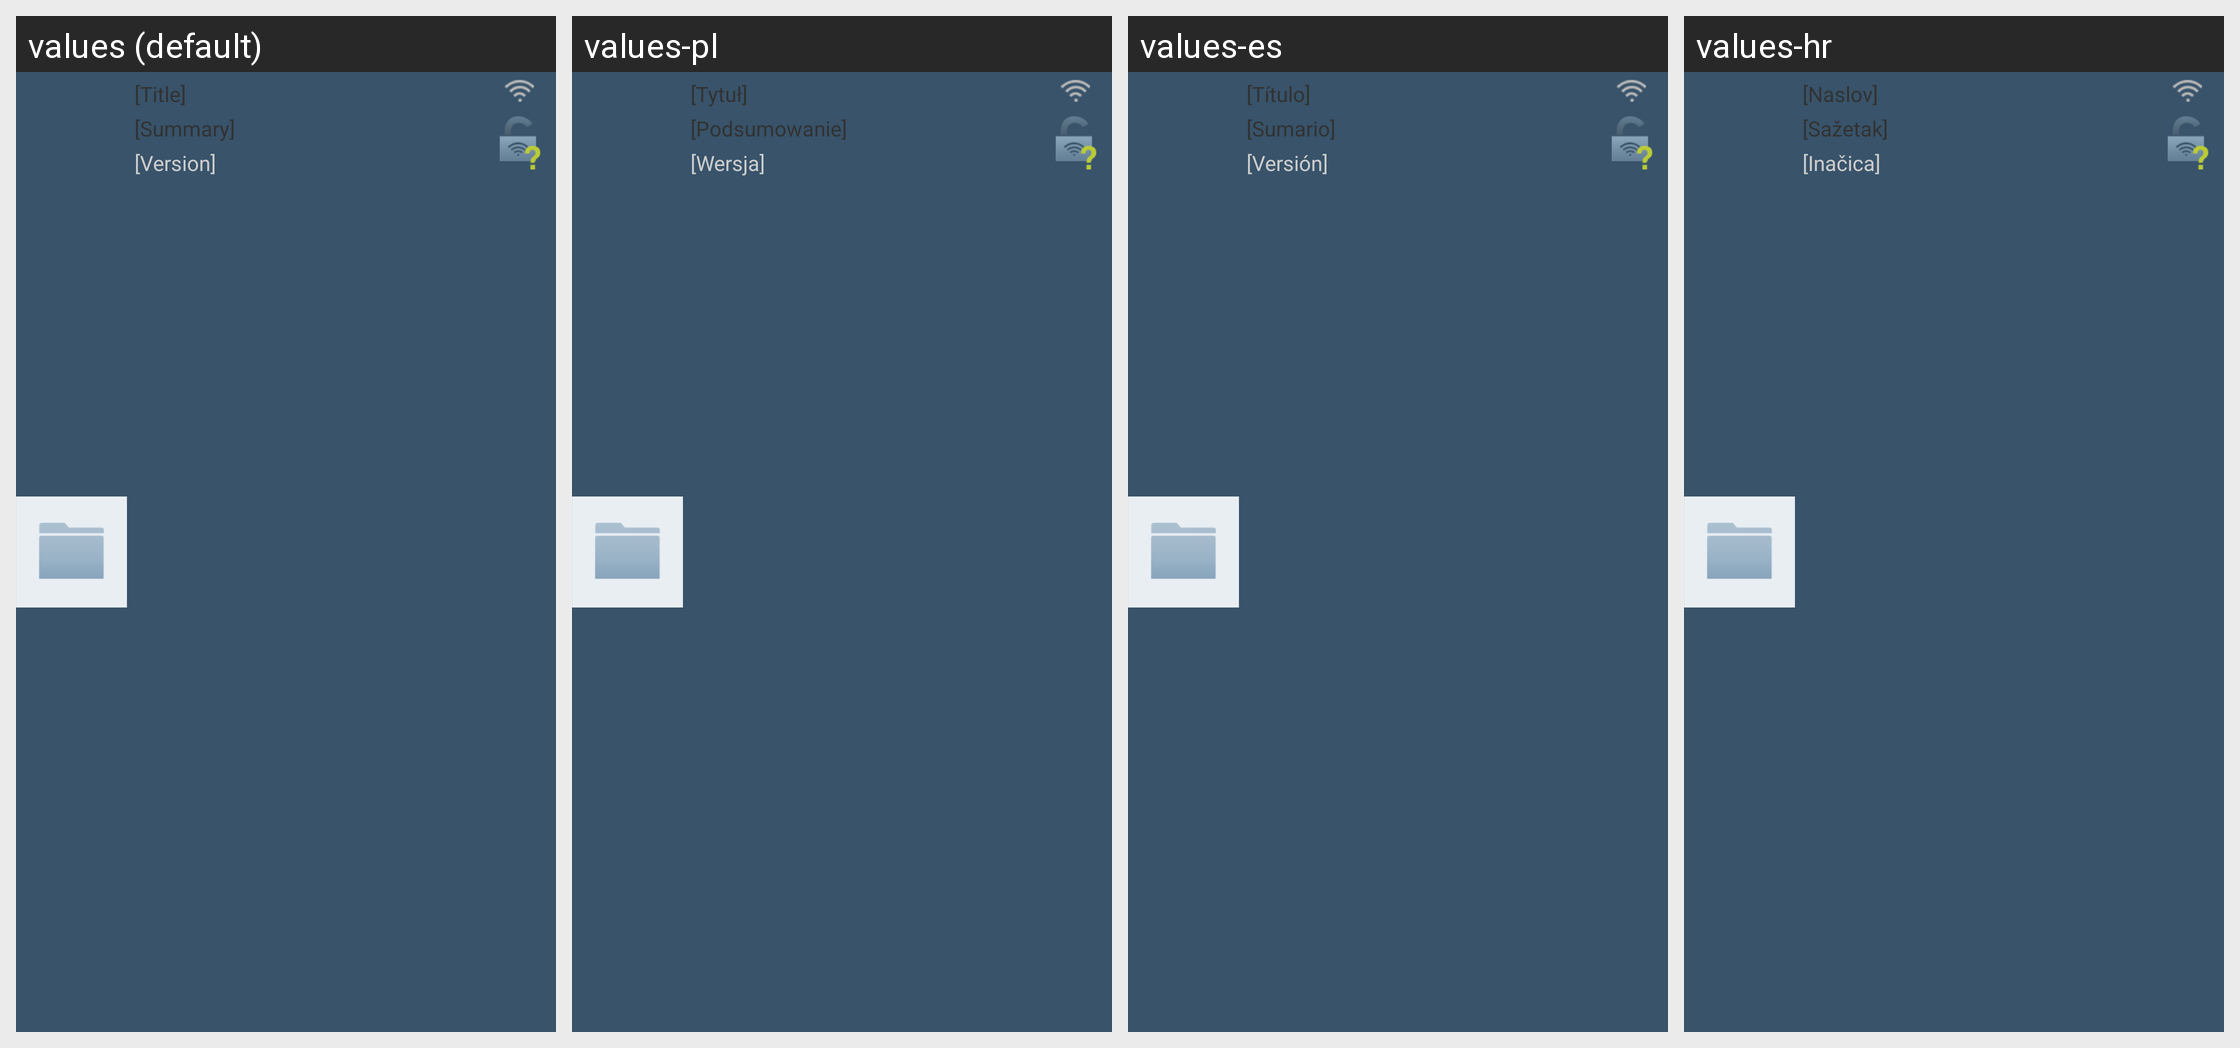

Locale-by-locale string values for the Android screen shown in this grid:
Android screen res/layout/view_peer_list_item.xml rendered under 4 locales, left to right: values (default), values-pl, values-es, values-hr. Device: Nexus 5 (rendered at 1080×1920; each locale shown at half size, 540×960, under a caption strip naming it); theme Theme.FrostWire.
Other locales in the repository, not shown: values-ar, values-cn, values-cs, values-da, values-de, values-el, values-fr, values-hi, values-id, values-it, values-ja, values-ko, values-nl, values-pt, values-ru, values-tr, values-ur, values-vi, values-zh.
Strings drawn on this screen, with the default value and each locale's value (text and hints the layout hard-codes, and strings that could not be matched under every locale, appear in the picture but are not listed):

dummy_title
  values: [Title]
  values-pl: [Tytuł]
  values-es: [Título]
  values-hr: [Naslov]

dummy_summary
  values: [Summary]
  values-pl: [Podsumowanie]
  values-es: [Sumario]
  values-hr: [Sažetak]

dummy_version
  values: [Version]
  values-pl: [Wersja]
  values-es: [Versión]
  values-hr: [Inačica]
